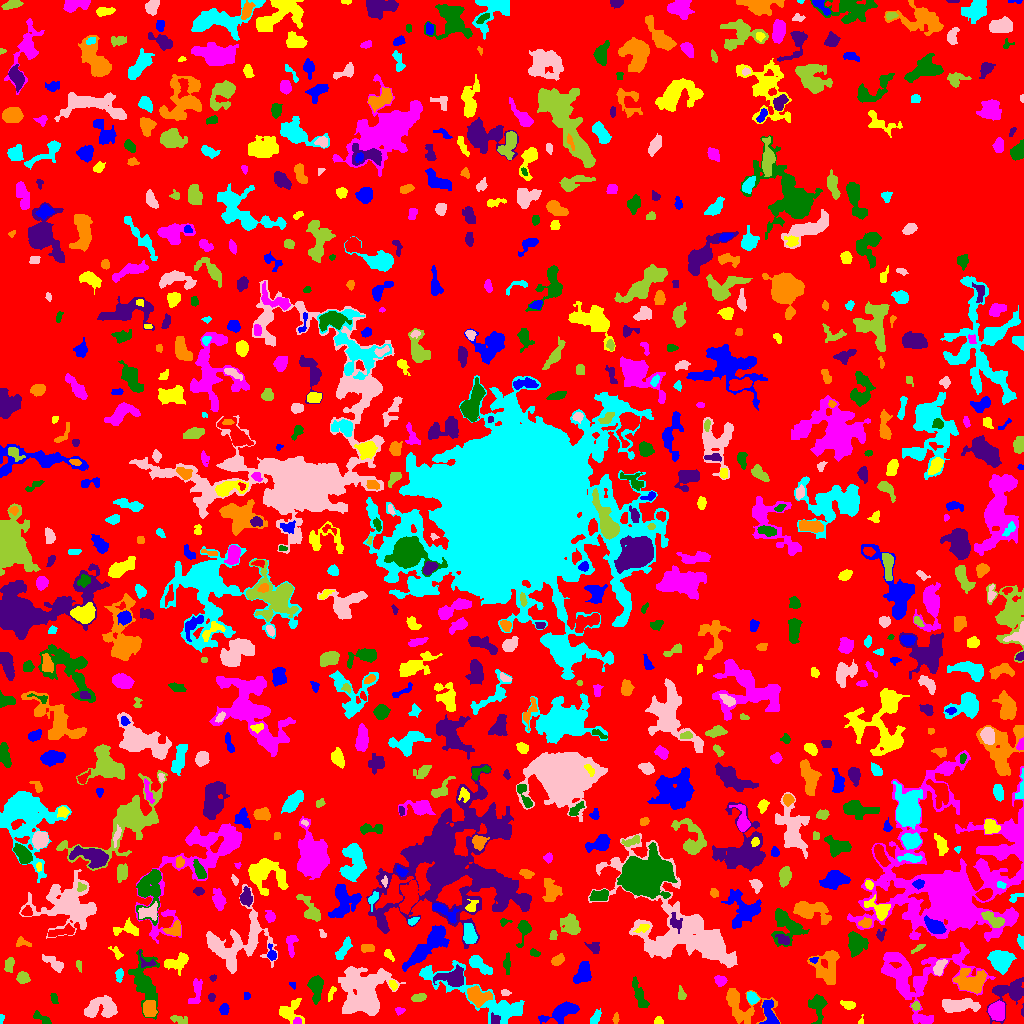

Source data for this figure (header and first rows):
ID, X, Y, A, B, theta, total_flux, mu_max, mu_median, mu_mean, R_fwhm, R_e, R10, R90, x_start, x_end, y_start, y_end, area, greylevel
0, 529.1, 501.9, 304.2, 290.5, -0.9852, 873856, 8.0, 1.0, 1.23, 85.97, 220.8, 80.97, 354.4, 0, 1023, 0, 1023, 710716, 1.23
1, 770, 8.411, 7.518, 2.792, -1.247, 608.0, 8.0, 2.0, 2.269, 4.26, 4.549, 1.596, 7.399, 759, 779, 0, 24, 268, 6.269
2, 861.4, 2.425, 2.592, 1.21, 1.415, 40.0, 2.0, 1.0, 1.111, 2.985, 1.693, 0.5642, 2.706, 858, 863, 0, 9, 36, 4.111
3, 297.4, 2.463, 2.043, 1.56, 0.4112, 108.0, 4.0, 2.0, 1.964, 3.29, 2.257, 0.7979, 3.568, 293, 301, 0, 6, 55, 7.964
4, 42.45, 4.78, 5.666, 1.678, -0.568, 132.0, 3.0, 1.0, 1.039, 2.932, 3.192, 1.128, 5.202, 33, 51, 0, 13, 127, 4.039
5, 494.7, 4.094, 2.65, 2.461, -1.318, 224.0, 4.0, 3.0, 2.462, 4.787, 3.241, 1.262, 4.687, 491, 500, 0, 11, 91, 7.462
6, 615.7, 5.039, 2.808, 1.479, 1.447, 76.0, 2.0, 1.0, 1.267, 4.297, 2.459, 0.9772, 3.989, 612, 619, 0, 11, 60, 4.267
7, 1.14, 5.474, 2.35, 1.078, 1.469, 57.0, 3.0, 1.0, 1.425, 2.326, 1.871, 0.5642, 3.038, 0, 4, 0, 9, 40, 4.425
8, 104.3, 15.65, 7.945, 5.229, -0.03015, 1420, 9.0, 3.0, 3.264, 5.412, 6.232, 2.257, 10.2, 84, 117, 6, 28, 435, 5.264
9, 179.3, 3.914, 4.483, 2.084, -0.2445, 244.0, 3.0, 2.0, 2.033, 5.323, 3.656, 1.596, 5.47, 170, 187, 0, 8, 120, 4.033
10, 435.6, 6.261, 5.777, 4.676, 0.3657, 710.0, 7.0, 2.0, 2.601, 5.109, 4.82, 1.871, 7.979, 415, 447, 0, 17, 273, 4.601
11, 563.7, 12.38, 8.339, 2.972, 0.3382, 868.0, 6.0, 2.0, 2.062, 7.114, 5.528, 2.185, 8.956, 538, 579, 0, 22, 421, 5.062
12, 658.6, 1.986, 2.162, 1.784, -0.111, 145.0, 5.0, 2.0, 2.231, 2.932, 2.326, 0.7979, 3.742, 654, 663, 0, 7, 65, 5.231
13, 399.4, 12.87, 2.375, 1.868, 0.1725, 132.0, 4.0, 2.0, 2.062, 3.785, 2.523, 0.9772, 3.949, 395, 405, 8, 16, 64, 5.062
14, 818, 17.76, 6.617, 3.541, -1.536, 746.0, 7.0, 2.0, 2.478, 4.297, 4.951, 1.784, 8.311, 808, 827, 0, 29, 301, 6.478
15, 1023, 12.29, 3.125, 0.483, 1.557, 45.0, 3.0, 2.0, 1.552, 2.257, 1.493, 0.5642, 2.257, 1021, 1023, 7, 20, 29, 5.552
16, 149.4, 14.4, 3.991, 2.769, -1.413, 598.0, 7.0, 2.0, 2.808, 4.951, 4.184, 1.693, 6.652, 143, 157, 7, 23, 213, 6.808
17, 595.9, 6.636, 3.834, 2.073, 1.036, 220.0, 3.0, 2.0, 1.864, 4.754, 3.478, 1.493, 5.47, 590, 601, 0, 15, 118, 5.864
18, 959.2, 18.23, 9.227, 2.922, 0.03159, 1805, 8.0, 4.0, 4.247, 8.885, 6.507, 2.646, 10.05, 942, 980, 11, 25, 425, 7.247
19, 915.9, 17.52, 2.011, 1.802, 1.369, 168.0, 6.0, 2.0, 2.545, 3.192, 2.394, 0.9772, 3.827, 911, 920, 13, 22, 66, 7.545
20, 8.45, 23.88, 4.949, 2.741, -0.9132, 229.0, 3.0, 1.0, 1.218, 3.656, 4.297, 1.493, 6.91, 0, 15, 14, 32, 188, 4.218
21, 224, 14.39, 2.548, 2.091, 1.443, 137.0, 4.0, 1.0, 1.384, 3.656, 2.985, 1.128, 4.687, 219, 229, 9, 20, 99, 4.384
22, 848.5, 18.62, 3.549, 1.76, -0.1205, 210.0, 4.0, 2.0, 1.892, 4.514, 3.09, 1.262, 4.853, 840, 855, 14, 23, 111, 6.892
23, 996.8, 12.57, 4.052, 3.505, -1.529, 1554, 14.0, 5.0, 5.55, 5.352, 4.687, 1.871, 7.715, 988, 1004, 3, 23, 280, 10.55
24, 639.4, 27.61, 8.171, 2.219, -1.21, 633.0, 6.0, 2.0, 2.502, 5.67, 4.951, 1.871, 7.818, 632, 649, 16, 47, 253, 6.502
25, 1010, 30.82, 9.672, 6.553, 0.5417, 1526, 10.0, 2.0, 2.852, 5.698, 6.604, 2.394, 10.9, 986, 1023, 0, 46, 535, 5.852
26, 477.3, 27.63, 6, 4.023, -0.2969, 1518, 12.0, 4.0, 4.478, 5.585, 5.557, 2.111, 8.992, 467, 492, 16, 38, 339, 8.478
27, 752.2, 25.29, 2.934, 2.344, -1.063, 367.0, 8.0, 3.0, 2.936, 3.742, 3.29, 1.262, 5.262, 747, 759, 19, 32, 125, 6.936
28, 91.08, 13.08, 2.556, 1.543, 1.011, 95.0, 3.0, 1.0, 1.439, 3.038, 2.326, 0.9772, 3.742, 88, 95, 9, 21, 66, 7.439
29, 419.4, 26.14, 3.278, 1.746, 0.2026, 176.0, 4.0, 1.0, 1.544, 3.785, 2.821, 1.128, 4.82, 411, 426, 22, 30, 114, 4.544
30, 608.6, 26.67, 11.9, 3.948, 0.8368, 1355, 8.0, 3.0, 3.059, 6.18, 6.482, 2.523, 10.52, 586, 625, 0, 40, 443, 5.059
31, 247.3, 27.5, 1.982, 1.462, -0.0, 50.0, 3.0, 1.0, 1.0, 1.596, 2.111, 0.5642, 3.29, 244, 250, 24, 31, 50, 6.0
32, 289, 11.74, 5.932, 5.209, 0.04994, 1089, 11.0, 3.0, 3.446, 4.068, 5.046, 1.784, 8.538, 279, 304, 0, 25, 316, 5.446
33, 196.3, 32.66, 7.232, 2.273, 1.449, 187.0, 2.0, 1.0, 0.8905, 6.308, 3.827, 1.693, 5.809, 188, 202, 20, 45, 210, 3.89
34, 53.66, 25.14, 2.491, 1.317, -1.329, 94.0, 4.0, 1.0, 1.306, 2.877, 2.185, 0.7979, 3.656, 50, 58, 20, 30, 72, 4.306
35, 211.5, 26.67, 1.595, 1.387, 1.571, 86.0, 4.0, 1.0, 1.509, 2.877, 1.954, 0.7979, 2.932, 208, 215, 22, 30, 57, 5.509
36, 741.5, 18.57, 13.24, 8.325, -0.5178, 1495, 8.0, 2.0, 2.289, 5.015, 7.59, 2.523, 12.6, 726, 780, 0, 35, 653, 4.289
37, 481.7, 25.77, 34.83, 7.35, -0.444, 2892, 7.0, 2.0, 2.38, 7.464, 10.91, 3.868, 17.19, 419, 524, 0, 63, 1215, 4.38
38, 505.2, 30.73, 2.535, 1.519, -0.07326, 166.0, 5.0, 3.0, 2.862, 3.192, 2.459, 0.9772, 3.827, 501, 511, 28, 34, 58, 4.862
39, 681.6, 28.99, 3.3, 1.666, -1.366, 114.0, 3.0, 1.0, 1.267, 3.29, 2.585, 0.9772, 4.146, 678, 686, 24, 38, 90, 4.267
40, 268.4, 36.91, 6.413, 4.772, 0.3996, 1118, 8.0, 2.5, 2.823, 6.155, 5.863, 2.111, 9.491, 254, 280, 27, 54, 396, 5.823
41, 293.1, 38.67, 2.092, 1.3, -0.77, 39.0, 2.0, 1.0, 0.975, 3.241, 2.034, 0.5642, 3.038, 289, 295, 34, 41, 40, 3.975
42, 331.4, 29.91, 4.118, 1.37, 1.221, 70.0, 2.0, 1.0, 0.875, 4.406, 2.821, 0.9772, 4.107, 328, 336, 22, 37, 80, 4.875
43, 918.4, 40.6, 2.104, 1.74, -1.401, 95.0, 4.0, 1.0, 1.638, 2.932, 2.326, 0.7979, 3.827, 915, 922, 35, 44, 58, 7.638
44, 315.9, 37.3, 5.59, 2.837, -1.554, 1158, 12.0, 3.0, 3.886, 5.015, 4.514, 1.784, 7.878, 307, 323, 19, 48, 298, 6.886
45, 453.1, 45.88, 7.575, 4.298, -0.01299, 1074, 6.0, 3.0, 2.775, 7.959, 6.077, 2.326, 9.608, 433, 463, 37, 59, 387, 6.775
46, 826.3, 60.36, 9.038, 6.63, 1.115, 1014, 8.0, 1.0, 1.763, 4.687, 5.944, 2.034, 10.93, 807, 839, 39, 73, 575, 5.763
47, 119.8, 48.99, 3.053, 1.476, 1.4, 71.0, 3.0, 1.0, 0.7553, 1.954, 2.646, 0.9772, 3.989, 115, 123, 41, 55, 94, 4.755
48, 363.6, 30.84, 11.42, 10.2, 1.545, 7223, 20.0, 3.0, 4.315, 6.723, 11.08, 3.868, 19.32, 338, 405, 8, 57, 1674, 6.315
49, 22.84, 45.21, 2.674, 2.521, 0.3052, 400.0, 7.0, 3.0, 2.899, 3.949, 3.29, 1.262, 5.262, 16, 30, 40, 52, 138, 5.899
50, 42.21, 48.05, 2.58, 2.31, 1.48, 270.0, 8.0, 2.0, 2.126, 2.877, 2.932, 0.9772, 4.983, 37, 47, 41, 54, 127, 5.126
51, 583.3, 50.51, 4.716, 3.005, 1.204, 831.0, 8.0, 2.0, 2.856, 5.67, 4.514, 1.784, 7.356, 573, 591, 40, 62, 291, 5.856
52, 392.9, 38.27, 2.03, 1.467, -0.9708, 74.0, 3.0, 1.0, 1.042, 2.764, 2.257, 0.7979, 3.478, 389, 397, 33, 43, 71, 6.042
53, 720.3, 42.94, 2.915, 2.403, -0.4059, 351.0, 6.0, 3.0, 3.052, 4.514, 3.385, 1.382, 5.232, 714, 727, 37, 48, 115, 5.052
54, 143.9, 42.53, 13.26, 6.049, -1.416, 1714, 9.0, 2.0, 2.329, 5.109, 7.611, 2.585, 13.35, 128, 159, 4, 74, 736, 4.329
55, 212.8, 45.49, 1.722, 1.539, 0.5834, 67.0, 3.0, 2.0, 1.595, 2.706, 2.034, 0.7979, 3.141, 209, 216, 42, 49, 42, 4.595
56, 972.3, 41.75, 7.67, 5.305, 0.01406, 1183, 6.0, 2.0, 2.207, 7.899, 6.794, 2.585, 10.82, 953, 986, 30, 55, 536, 7.207
57, 479.3, 58.79, 6.769, 2.726, -0.6397, 865.0, 7.0, 3.0, 3.302, 5.836, 5.202, 2.034, 8.078, 469, 492, 49, 68, 262, 5.302
58, 939.6, 56.92, 4.495, 2.386, 1.052, 615.0, 7.0, 4.0, 3.942, 5.293, 4.146, 1.693, 6.257, 933, 947, 48, 64, 156, 7.942
59, 78.25, 59.02, 2.669, 0.7357, -1.532, 44.0, 2.0, 0.0, 0.7458, 2.985, 1.784, 0.7979, 2.706, 76, 81, 51, 63, 59, 3.746
... 798 more rows
